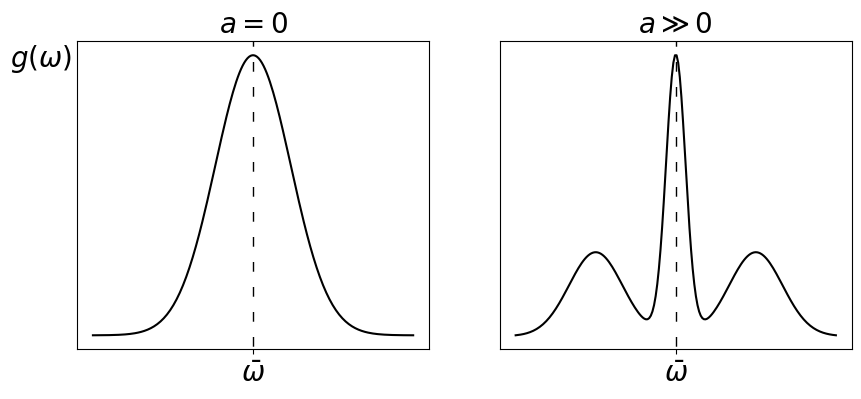

This figure's Python source:
import matplotlib.pyplot as plt
import numpy as np

# g(w)
fig = plt.figure(figsize=(10, 4))
ax1 = fig.add_subplot(121)
ax2 = fig.add_subplot(122)

ax1.set_title(r'$a=0$', fontsize=20)
ax1.set_xticks([3])
ax1.set_xticklabels([r'$\bar{\omega}$'], fontsize=20)
ax1.set_yticks([1])
ax1.set_yticklabels([r'$g(\omega)$'], fontsize=20)
ax1.tick_params(axis='y', length=0)

ax2.set_title(r'$a\gg0$', fontsize=20)
ax2.set_xticks([3])
ax2.set_xticklabels([r'$\bar{\omega}$'], fontsize=20)
ax2.set_yticks([])
x = np.linspace(0, 6, 200)
y = np.exp(-(x-3)**2)
a = np.exp(-(x-1.5)**2)
b = np.exp(-(x-4.5)**2)
ax1.plot(x, y, 'k')
ax1.axvline(3, dashes=[0, 2, 7, 9], color='k', lw=1)
ax2.plot(x, y**15+a**2*0.3+b**2*0.3, 'k')
ax2.axvline(3, dashes=[0, 2, 7, 9], color='k', lw=1)
#fig.savefig('natural_frequencies.pdf')
plt.show()
